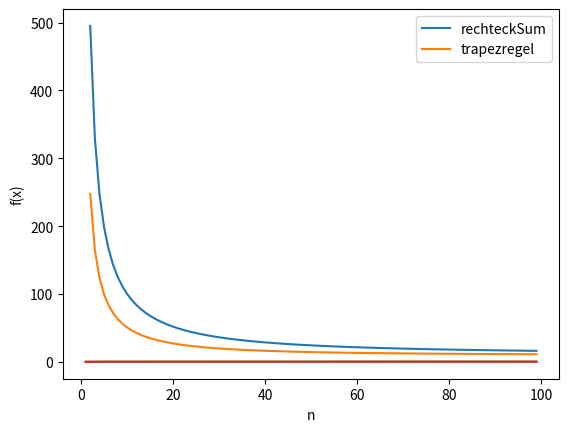

Write the Python code that produced this figure.
import math
import matplotlib.pyplot
import numpy


def rechteckSum(f, a, b, n):
    x = numpy.linspace(a, b, n + 1)
    y = f(x)
    h = (b - a) / n
    return h * sum(y[:n - 1])


def trapezregel(f, a, b, n):
    x = numpy.linspace(a, b, n + 1)
    y = f(x)
    h = (b - a) / n
    return h / 2 * (y[0] + 2 * sum(y[1:n]) + y[n])


def plotFunctions(f1, f2):
    resf1 = numpy.array([rechteckSum(f1, 1 / 10, 10, n) for n in range(2, 100)])
    resAltf1 = numpy.array([trapezregel(f1, 1 / 10, 10, n) for n in range(2, 100)])

    matplotlib.pyplot.plot(range(2, 100), resf1, label="rechteckSum")
    matplotlib.pyplot.plot(range(2, 100), resAltf1, label="trapezregel")
    matplotlib.pyplot.ylabel("f(x)")
    matplotlib.pyplot.xlabel("n")
    matplotlib.pyplot.legend(["rechteckSum", "trapezregel"])
    matplotlib.pyplot.show()

    resf2 = numpy.array([rechteckSum(f2, 1, 2, n) for n in range(1, 100)])
    resAltf2 = numpy.array([trapezregel(f2, 1, 2, n) for n in range(1, 100)])

    matplotlib.pyplot.plot(range(1, 100), resf2, label="rechteckSum")
    matplotlib.pyplot.plot(range(1, 100), resAltf2, label="trapezregel")
    matplotlib.pyplot.ylabel("f(x)")
    matplotlib.pyplot.xlabel("n")
    matplotlib.pyplot.legend(["rechteckSum", "trapezregel"])
    matplotlib.pyplot.show()


f1 = lambda x: 1 / (x ** 2)
f2 = lambda x: numpy.log(x)

f1resExact = 9.9
f2resExact = 0.38629

print("Exakte Werte:")
print("f1: " + str(f1resExact))
print("f2: " + str(f2resExact) + "\n")


def printResult(f, a, b, exact):
    for n in [10, 50, 100, 500, 1000]:
        res1 = rechteckSum(f, a, b, n)
        res2 = trapezregel(f, a, b, n)
        print("n = " + str(n))
        print("rechteck=" + str(res1))
        print("diff: " + str(math.fabs(res1 - exact)))
        print("trapez=" + str(res2))
        print("diff: " + str(math.fabs(res2 - exact)))
        print("---------------------------------")
    print("\n")


print("f1: 1 / x^2")
printResult(f1, 1 / 10, 10, f1resExact)
print("f2: Log(x)")
printResult(f2, 1, 2, f2resExact)
plotFunctions(f1, f2)
